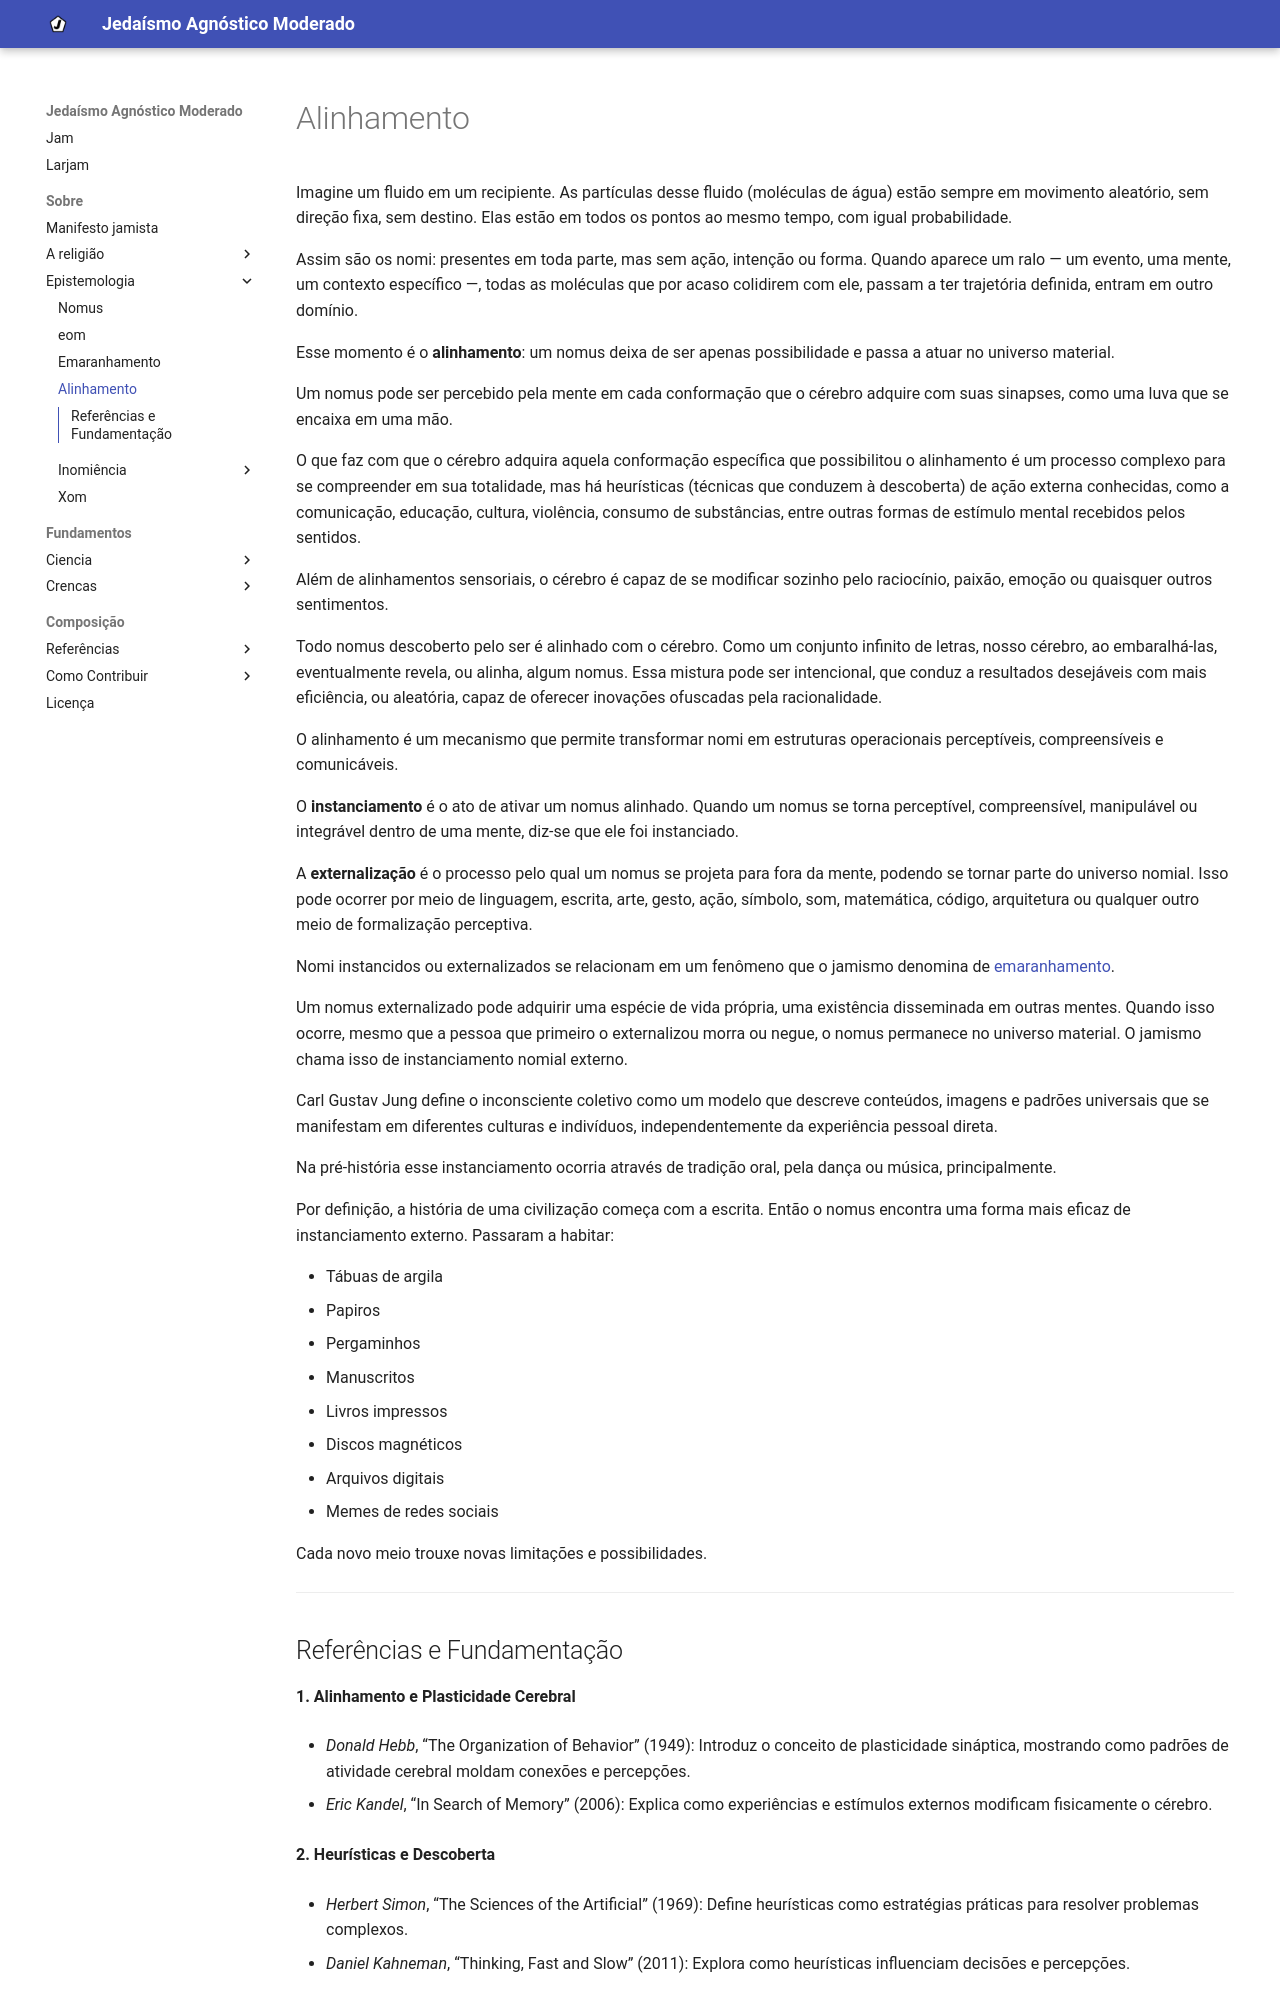

repository: eom-jam/larjam · page: fundamentos/epistemologia/alinhamento/index.html · generator: mkdocs

Imagine um fluido em um recipiente.
As partículas desse fluido (moléculas de água) estão sempre em movimento aleatório, sem direção fixa, sem destino.
Elas estão em todos os pontos ao mesmo tempo, com igual probabilidade.

Assim são os nomi: presentes em toda parte, mas sem ação, intenção ou forma.
Quando aparece um ralo — um evento, uma mente, um contexto específico —, todas as moléculas que por acaso colidirem com ele, passam a ter trajetória definida, entram em outro domínio.

Esse momento é o **alinhamento**:
um nomus deixa de ser apenas possibilidade e passa a atuar no universo material.

Um nomus pode ser percebido pela mente em cada conformação que o cérebro adquire com suas sinapses, como uma luva que se encaixa em uma mão. 

O que faz com que o cérebro adquira aquela conformação específica que possibilitou o alinhamento é um processo complexo para se compreender em sua totalidade, mas há heurísticas (técnicas que conduzem à descoberta) de ação externa conhecidas, como a comunicação, educação, cultura, violência, consumo de substâncias, entre outras formas de estímulo mental recebidos pelos sentidos.

Além de alinhamentos sensoriais, o cérebro é capaz de se modificar sozinho pelo raciocínio, paixão, emoção ou quaisquer outros sentimentos.

Todo nomus descoberto pelo ser é alinhado com o cérebro. Como um conjunto infinito de letras, nosso cérebro, ao embaralhá-las, eventualmente revela, ou alinha, algum nomus. Essa mistura pode ser intencional, que conduz a resultados desejáveis com mais eficiência, ou aleatória, capaz de oferecer inovações ofuscadas pela racionalidade.

O alinhamento é um mecanismo que permite transformar nomi em estruturas operacionais perceptíveis, compreensíveis e comunicáveis.

O **instanciamento** é o ato de ativar um nomus alinhado. Quando um nomus se torna perceptível, compreensível, manipulável ou integrável dentro de uma mente, diz-se que ele foi instanciado.

A **externalização** é o processo pelo qual um nomus se projeta para fora da mente, podendo se tornar parte do universo nomial. Isso pode ocorrer por meio de linguagem, escrita, arte, gesto, ação, símbolo, som, matemática, código, arquitetura ou qualquer outro meio de formalização perceptiva.

Nomi instancidos ou externalizados se relacionam em um fenômeno que o jamismo denomina de [emaranhamento](emaranhamento.md).

Um nomus externalizado pode adquirir uma espécie de vida própria, uma existência disseminada em outras mentes. Quando isso ocorre, mesmo que a pessoa que primeiro o externalizou morra ou negue, o nomus permanece no universo material. O jamismo chama isso de instanciamento nomial externo.

Carl Gustav Jung define o inconsciente coletivo como um modelo que descreve conteúdos, imagens e padrões universais que se manifestam em diferentes culturas e indivíduos, independentemente da experiência pessoal direta.

Na pré-história esse instanciamento ocorria através de tradição oral, pela dança ou música, principalmente.

Por definição, a história de uma civilização começa com a escrita. Então o nomus encontra uma forma mais eficaz de instanciamento externo.
Passaram a habitar:

-	Tábuas de argila
-	Papiros
-	Pergaminhos
-	Manuscritos
-	Livros impressos
-	Discos magnéticos
-	Arquivos digitais
-	Memes de redes sociais

Cada novo meio trouxe novas limitações e possibilidades.

 
---
